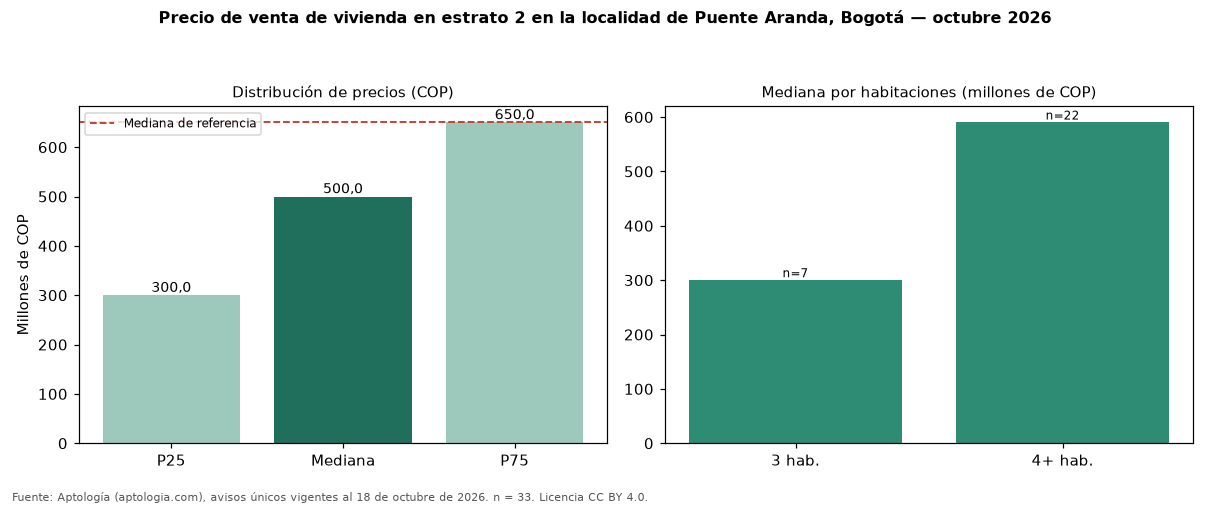

Source data for this figure (header and first rows):
seccion, metrica, valor_cop, n
precio, p25, 300000000, 33
precio, mediana, 500000000, 33
precio, p75, 650000000, 33
cop_por_m2, p25, 2060738, 33
cop_por_m2, mediana, 3250000, 33
cop_por_m2, p75, 4642857, 33
area, area_mediana_m2, 180.0, 33
habitaciones, 2, 260500000, 4
habitaciones, 3, 300000000, 7
habitaciones, 4+, 590000000, 22
administracion, mediana, 130280, 6
estrato, moda, 2, 
parqueadero, porcentaje_con_parqueadero, 45.5, 33
referencia, mediana_referencia, 650000000, 907
referencia, mediana_cop_por_m2_referencia, 5385735, 907
